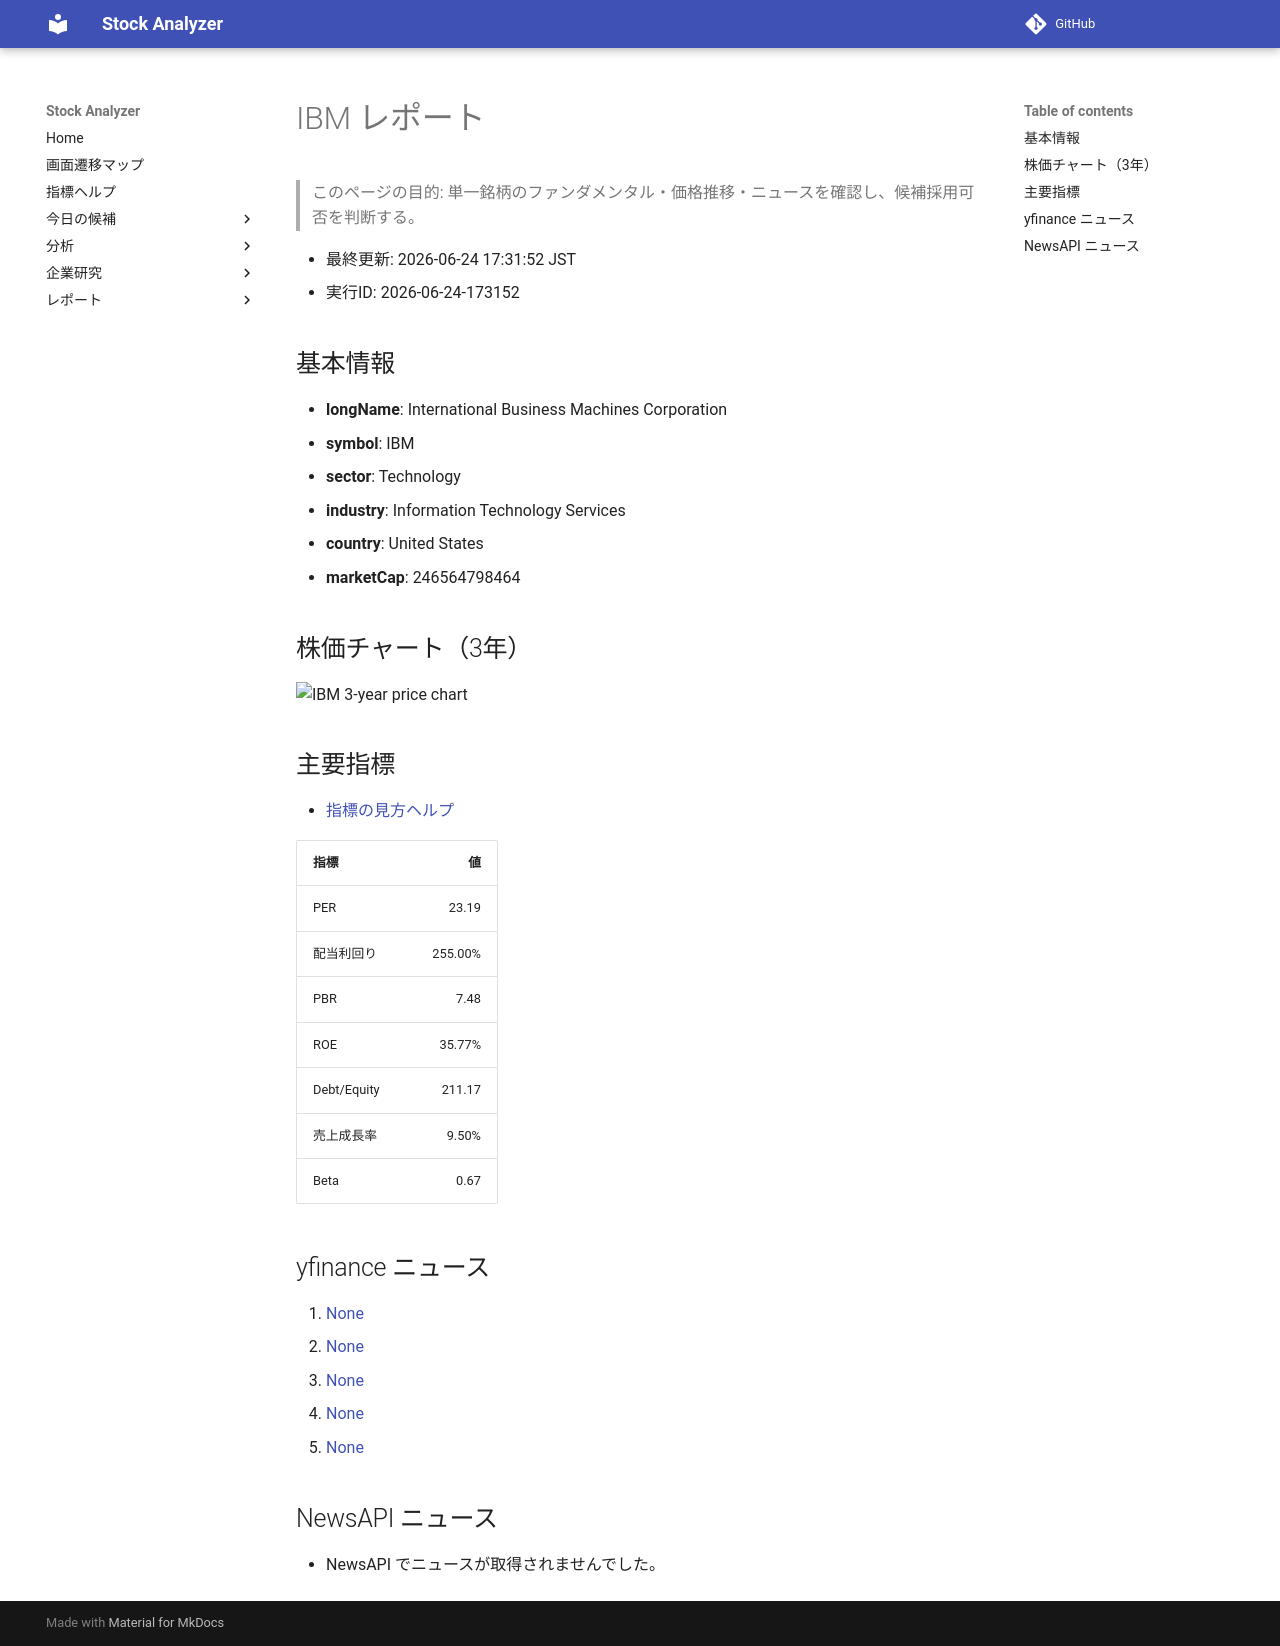

repository: Yumi-note/Making-APP · page: reports/2026-06-24/173152/IBM/index.html · generator: mkdocs

# IBM レポート

> このページの目的: 単一銘柄のファンダメンタル・価格推移・ニュースを確認し、候補採用可否を判断する。

- 最終更新: 2026-06-24 17:31:52 JST
- 実行ID: 2026-06-24-173152

## 基本情報

- **longName**: International Business Machines Corporation
- **symbol**: IBM
- **sector**: Technology
- **industry**: Information Technology Services
- **country**: United States
- **marketCap**: 246564798464

## 株価チャート（3年）

![IBM 3-year price chart](IBM_3y.png)

## 主要指標

- [指標の見方ヘルプ](../../../../indicators.md)

| 指標 | 値 |
|---|---:|
| PER | 23.19 |
| 配当利回り | 255.00% |
| PBR | 7.48 |
| ROE | 35.77% |
| Debt/Equity | 211.17 |
| 売上成長率 | 9.50% |
| Beta | 0.67 |

## yfinance ニュース

1. [None](None)
2. [None](None)
3. [None](None)
4. [None](None)
5. [None](None)

## NewsAPI ニュース

- NewsAPI でニュースが取得されませんでした。
